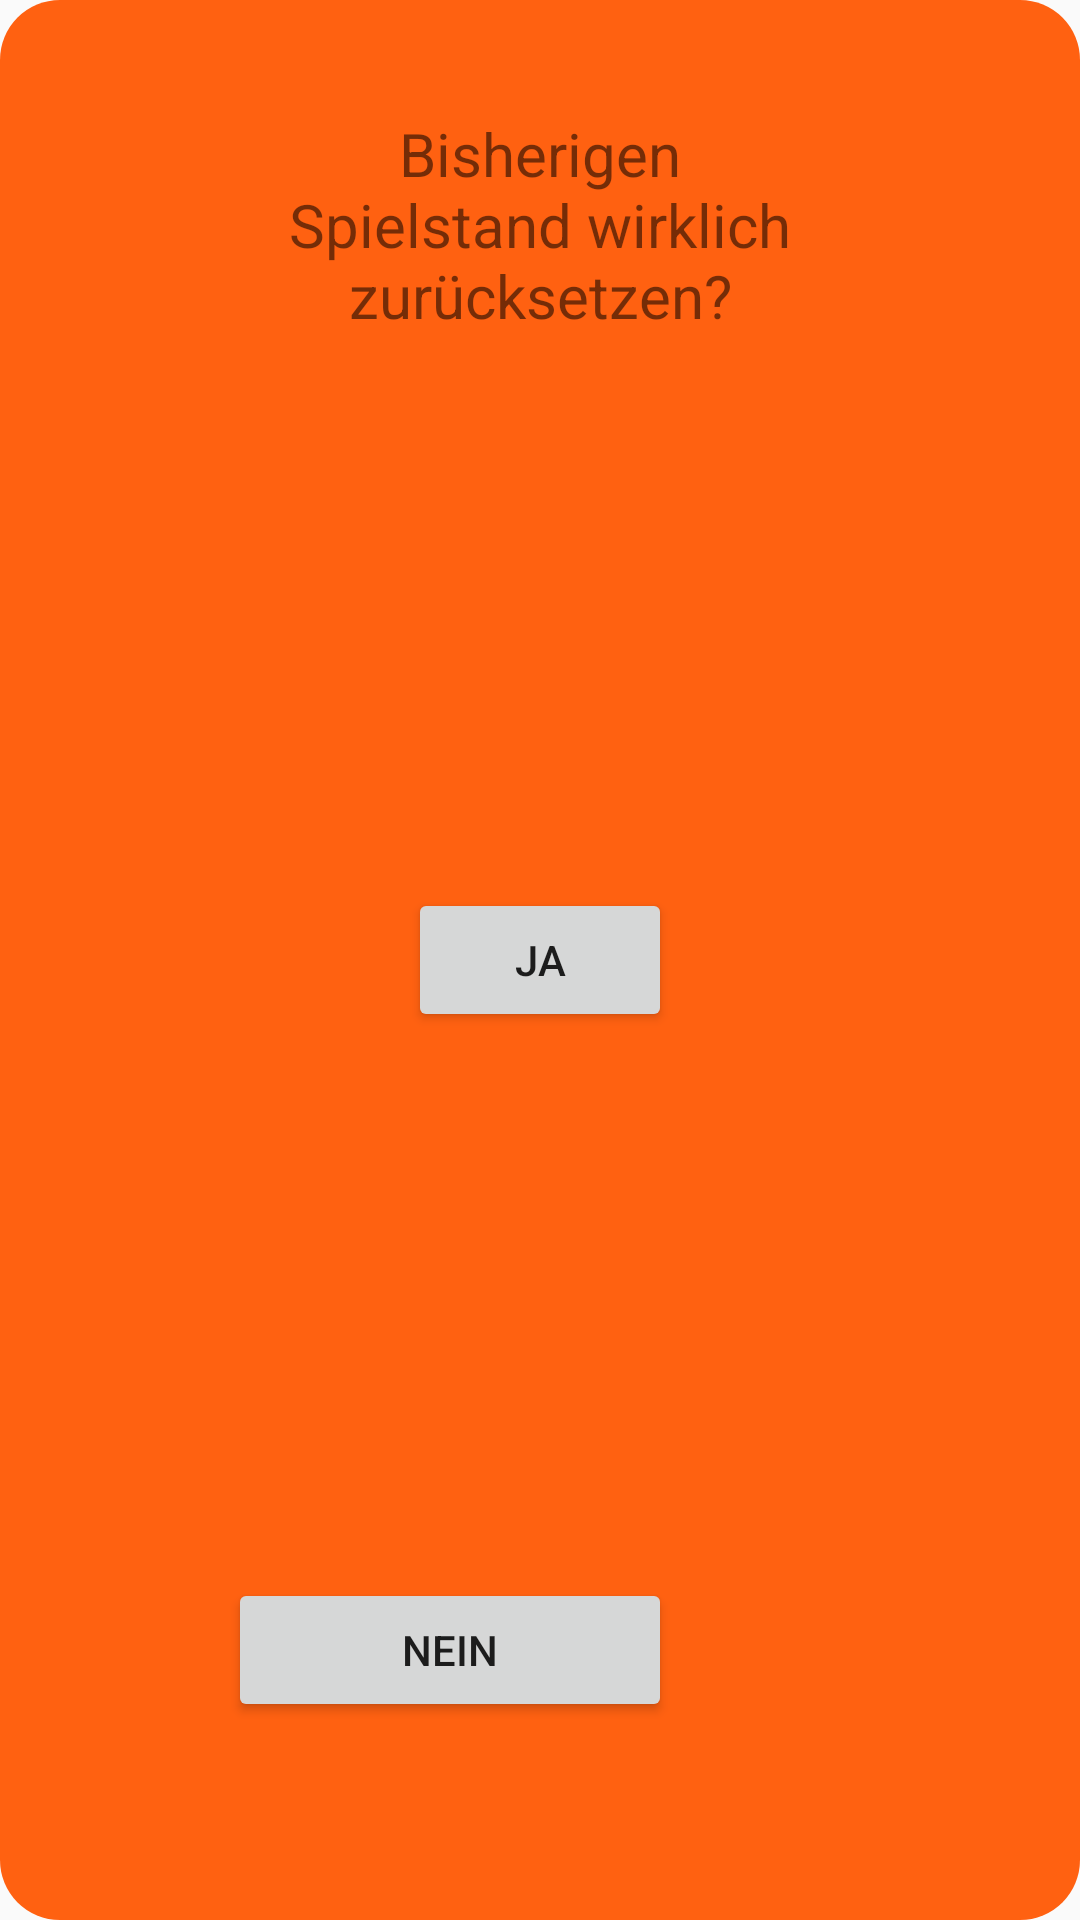

Android layout source for this screen:
<!-- AndroidManifest.xml: application theme Theme.AppCompat.Light.DarkActionBar -->
<!-- res/layout/reset.xml -->
<?xml version="1.0" encoding="utf-8"?>
<RelativeLayout
    xmlns:android="http://schemas.android.com/apk/res/android"
    xmlns:app="http://schemas.android.com/apk/res-auto"
    android:layout_width="240dp"
    android:layout_height="285dp"
    android:background="@drawable/popupborder">

    <TextView
        android:id="@+id/textView4"
        android:layout_width="172dp"
        android:layout_height="96dp"
        android:layout_alignParentTop="true"
        android:layout_centerHorizontal="true"
        android:layout_marginTop="17dp"
        android:gravity="center"
        android:text="Bisherigen Spielstand wirklich zurücksetzen?"
        android:textSize="20sp" />

    <Button
        android:id="@+id/yesBtn"
        android:layout_width="wrap_content"
        android:layout_height="wrap_content"
        android:layout_centerHorizontal="true"
        android:layout_centerVertical="true"
        android:text="Ja" />

    <Button
        android:id="@+id/noBtn"
        android:layout_width="98dp"
        android:layout_height="wrap_content"
        android:layout_alignEnd="@+id/yesBtn"
        android:layout_alignParentStart="true"
        android:layout_alignParentLeft="true"
        android:layout_alignParentBottom="true"
        android:layout_marginStart="66dp"
        android:layout_marginLeft="66dp"
        android:layout_marginBottom="56dp"
        android:text="Nein" />

</RelativeLayout>
<!-- resources referenced by this layout -->
<resources>
  <!-- drawable popupborder (drawable) -->
  <?xml version="1.0" encoding="utf-8"?>
      <shape xmlns:android="http://schemas.android.com/apk/res/android" android:shape="rectangle">
          <corners android:radius="20dp"/>
          <padding android:left="10dp" android:right="10dp" android:top="10dp" android:bottom="10dp"/>
          <solid android:color="#FF6111"/>
      </shape>
</resources>
